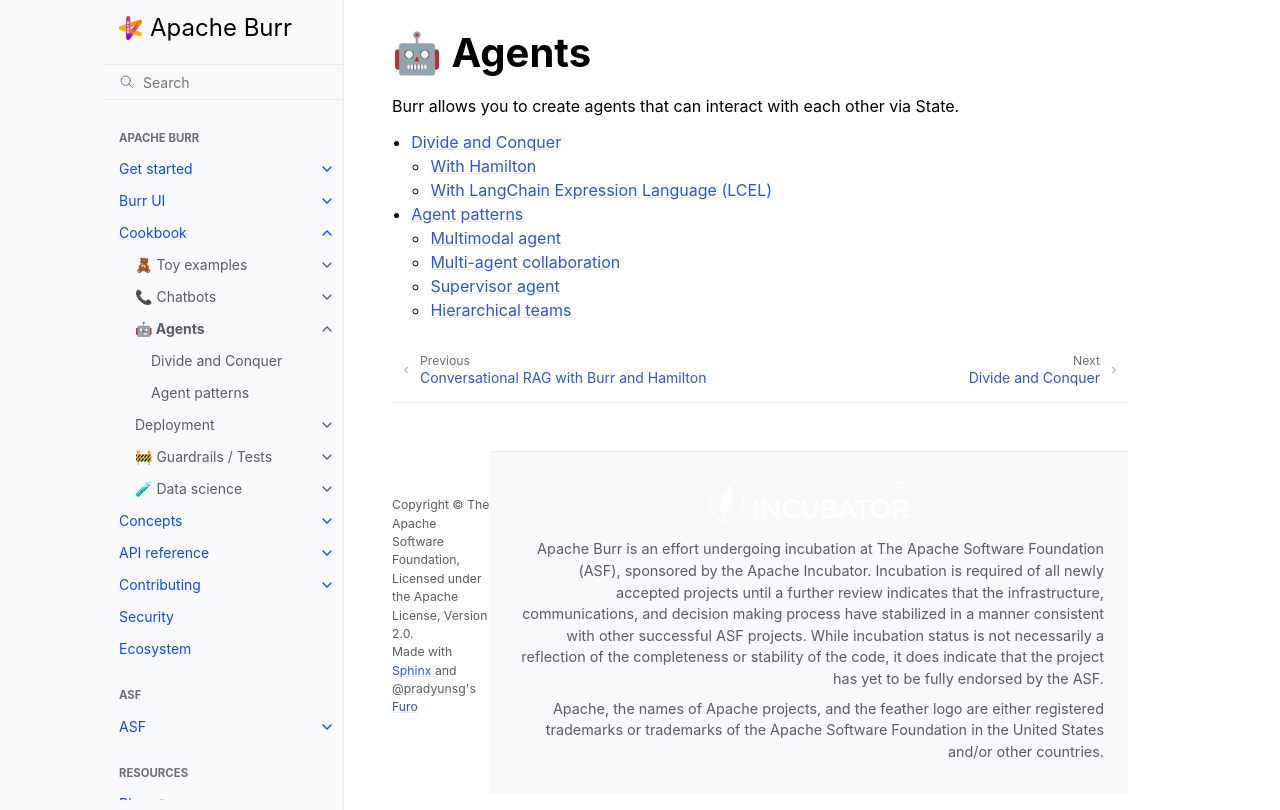

repository: dovel-pr17-validation/pr17r29-pypi-burr · page: examples/agents/index.html · generator: sphinx

..
   Licensed to the Apache Software Foundation (ASF) under one
   or more contributor license agreements.  See the NOTICE file
   distributed with this work for additional information
   regarding copyright ownership.  The ASF licenses this file
   to you under the Apache License, Version 2.0 (the
   "License"); you may not use this file except in compliance
   with the License.  You may obtain a copy of the License at

     http://www.apache.org/licenses/LICENSE-2.0

   Unless required by applicable law or agreed to in writing,
   software distributed under the License is distributed on an
   "AS IS" BASIS, WITHOUT WARRANTIES OR CONDITIONS OF ANY
   KIND, either express or implied.  See the License for the
   specific language governing permissions and limitations
   under the License.


==========
🤖 Agents
==========

Burr allows you to create agents that can interact with each other via State.

.. toctree::
    :maxdepth: 2

    divide-and-conquer
    agent-patterns
